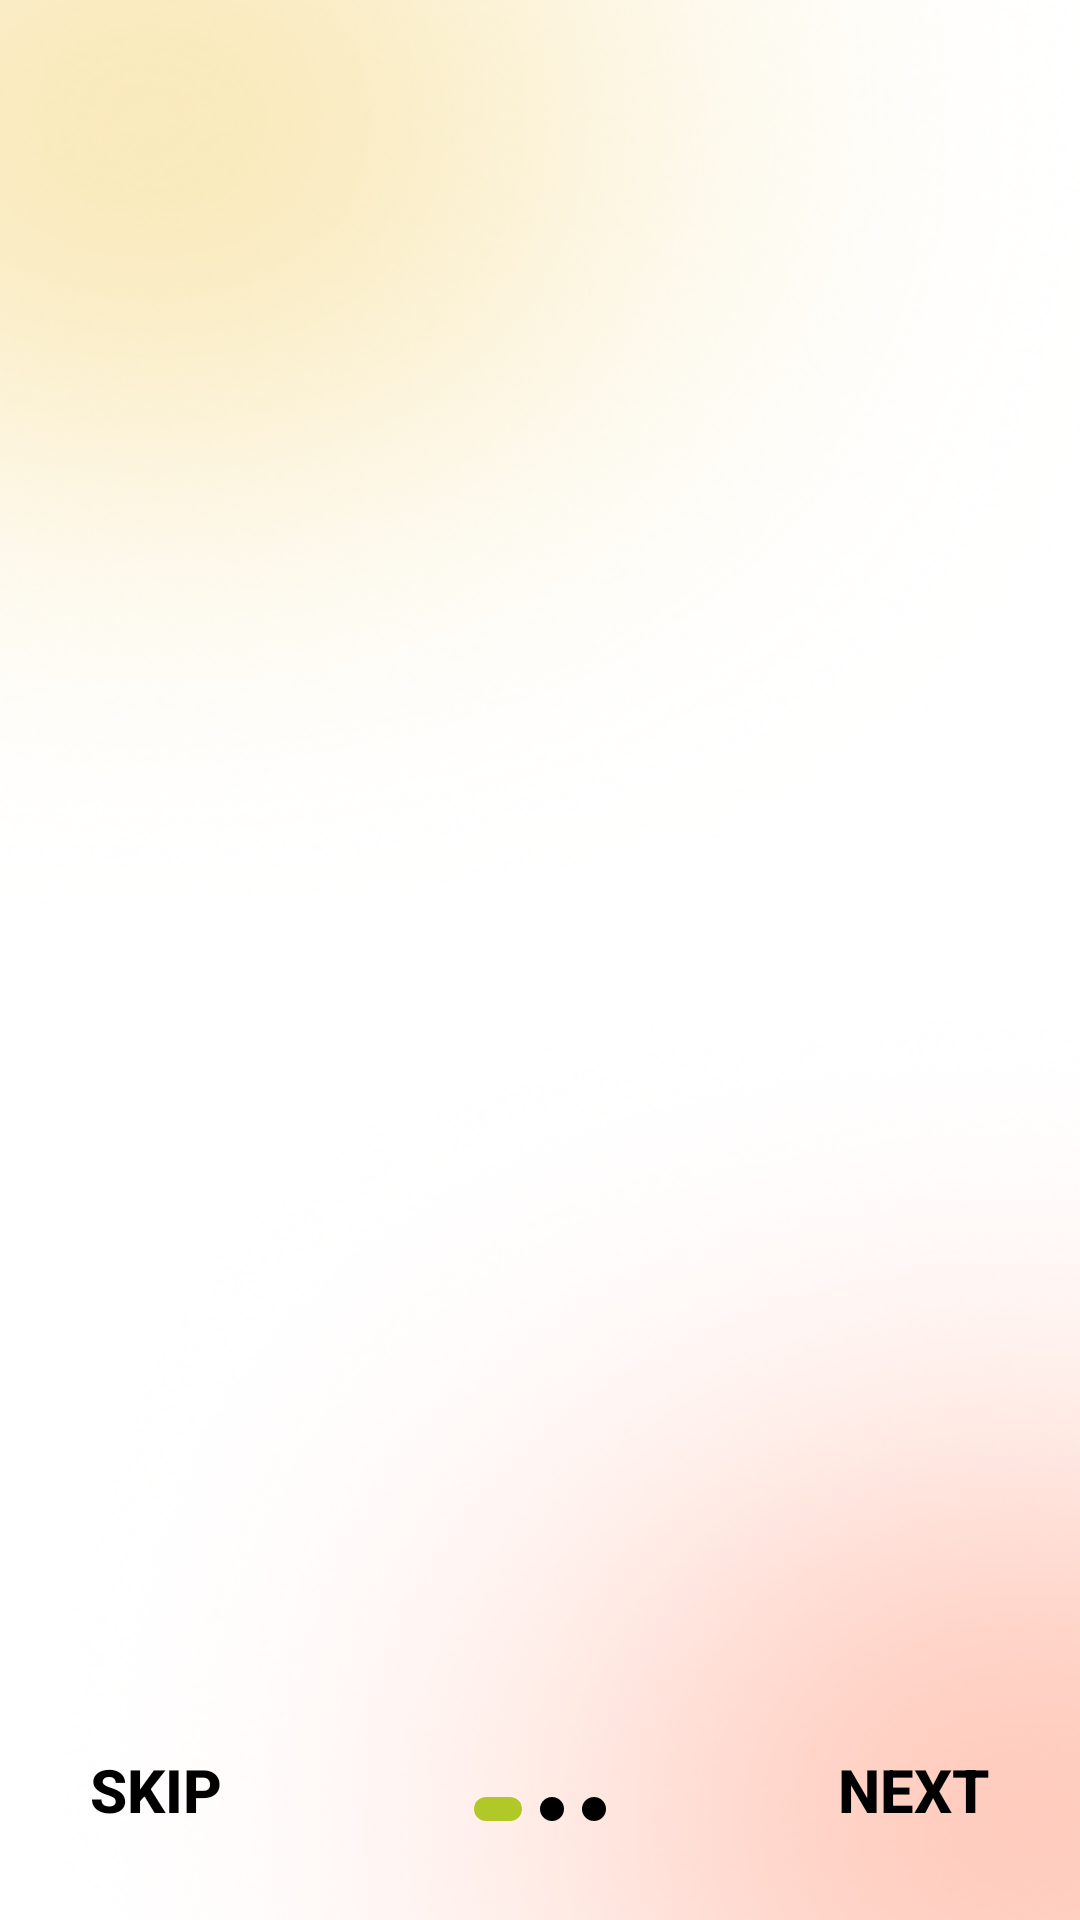

This screen was rendered from an Android layout file. Write that file and the resources it references.
<!-- AndroidManifest.xml: application theme Theme.CapFit -->
<!-- res/layout/activity_introduction2.xml -->
<?xml version="1.0" encoding="utf-8"?>
<layout xmlns:android="http://schemas.android.com/apk/res/android"
    xmlns:app="http://schemas.android.com/apk/res-auto"
    xmlns:tools="http://schemas.android.com/tools">
<androidx.constraintlayout.widget.ConstraintLayout
    android:id="@+id/main"
    android:fitsSystemWindows="false"
    android:layout_width="match_parent"
    android:layout_height="match_parent"
    android:background="@drawable/white_background"
    tools:context=".ui.introduction.Introduction2">



    <ImageView
        android:id="@+id/topGradient"
        android:layout_width="0dp"
        android:layout_height="0dp"
        android:scaleType="fitXY"
        android:src="@drawable/gradient_gold_top"
        app:layout_constraintBottom_toTopOf="@+id/bottomGradient"
        app:layout_constraintEnd_toEndOf="parent"
        app:layout_constraintStart_toStartOf="parent"
        app:layout_constraintTop_toTopOf="parent" />

    <ImageView
        android:id="@+id/bottomGradient"
        android:layout_width="0dp"
        android:layout_height="0dp"
        android:scaleType="fitXY"
        android:src="@drawable/gradient_orange_bottom"
        app:layout_constraintTop_toBottomOf="@id/topGradient"
        app:layout_constraintStart_toStartOf="parent"
        app:layout_constraintEnd_toEndOf="parent"
        app:layout_constraintBottom_toBottomOf="parent" />

    <Button
        android:layout_width="wrap_content"
        android:layout_height="wrap_content"
        android:background="@android:color/transparent"







        android:padding="30dp"
        android:text="SKIP"
        android:id="@+id/skip"
        android:textColor="@color/black"
        android:textSize="20sp"
        android:textStyle="bold"
        app:layout_constraintBottom_toBottomOf="parent"
        app:layout_constraintStart_toStartOf="parent" />


    <Button
        android:layout_width="wrap_content"
        android:layout_height="wrap_content"
        android:background="@android:color/transparent"







        android:padding="30dp"
        android:text="NEXT"
        android:id="@+id/next"
        android:textColor="@color/black"
        android:textSize="20sp"
        android:textStyle="bold"
        app:layout_constraintBottom_toBottomOf="parent"
        app:layout_constraintEnd_toEndOf="parent"/>

    <LinearLayout
        android:layout_width="wrap_content"
        android:layout_height="wrap_content"
        android:orientation="horizontal"
        app:layout_constraintStart_toStartOf="parent"
        app:layout_constraintEnd_toEndOf="parent"
        app:layout_constraintBottom_toBottomOf="parent"
        android:layout_marginBottom="30dp">
        <ImageView
            android:layout_width="wrap_content"
            android:layout_height="wrap_content"
            android:layout_margin="3dp"
            android:src="@drawable/green_cylinder"/>

        <ImageView
            android:layout_width="wrap_content"
            android:layout_height="wrap_content"
            android:layout_margin="3dp"
            android:src="@drawable/black_circle"/>
        <ImageView
            android:layout_width="wrap_content"
            android:layout_height="wrap_content"
            android:layout_margin="3dp"
            android:src="@drawable/black_circle"/>

    </LinearLayout>


</androidx.constraintlayout.widget.ConstraintLayout>
</layout>
<!-- resources referenced by this layout -->
<resources>
  <color name="black">#FF000000</color>
  <!-- drawable black_circle (drawable) -->
  <?xml version="1.0" encoding="utf-8"?>
  <shape xmlns:android="http://schemas.android.com/apk/res/android"
      android:shape="rectangle">
      <corners android:radius="8dp"/>
      <size
          android:width="8dp"
          android:height="8dp"/>
      <solid android:color="#000000"/>
  </shape>
  <!-- drawable gradient_gold_top: png bitmap (drawable, 132669 bytes) -->
  <!-- drawable gradient_orange_bottom: png bitmap (drawable, 99785 bytes) -->
  <!-- drawable green_cylinder (drawable) -->
  <?xml version="1.0" encoding="utf-8"?>
  <shape xmlns:android="http://schemas.android.com/apk/res/android"
      android:shape="rectangle">
      <corners android:radius="8dp"/>
      <size
          android:width="16dp"
          android:height="8dp"/>
      <solid android:color="#B0C929"/>
  </shape>
  <!-- drawable white_background (drawable) -->
  <?xml version="1.0" encoding="utf-8"?>
  <shape xmlns:android="http://schemas.android.com/apk/res/android"
      android:shape="rectangle">
      <solid android:color="#FFFFFF" />
  </shape>
  <style name="Theme.CapFit" parent="Base.Theme.CapFit" />
  <style name="Base.Theme.CapFit" parent="Theme.Material3.DayNight.NoActionBar">
          
          
      </style>
</resources>
